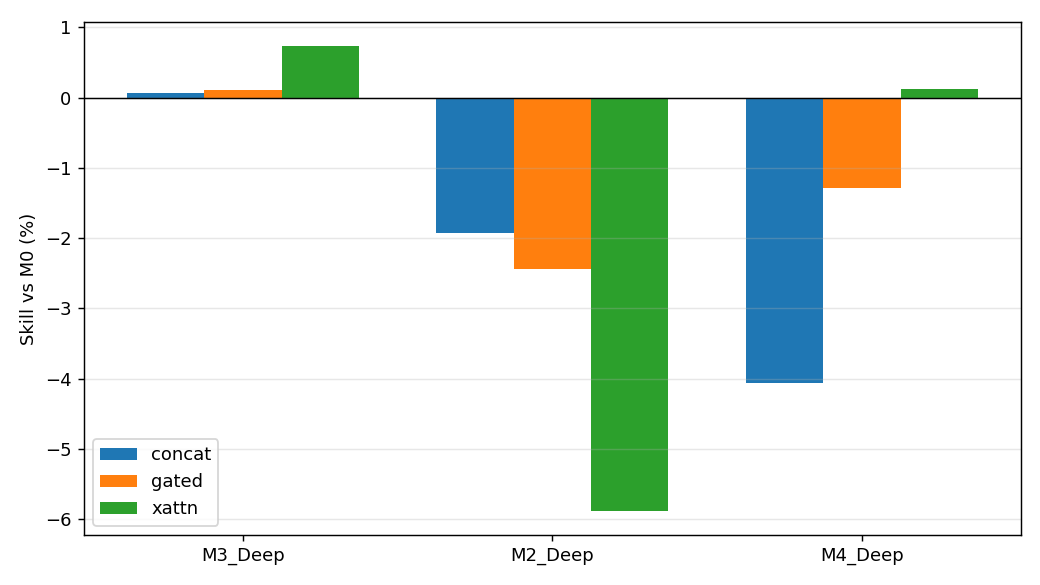

The table this chart was drawn from, first rows:
combo, fusion, config, RMSE, skill_vs_M0, DirAcc, CW_p_vs_M0, DM_p_vs_M1, n_test
M3_Deep, concat, m3_deep_concat, 4.149, 0.0006239, 0.5253, 0.1953, 0.0427, 257
M3_Deep, gated, m3_deep_gated, 4.147, 0.001088, 0.5292, 0.1659, 0.06078, 257
M3_Deep, xattn, m3_deep_xattn, 4.121, 0.007402, 0.5486, 0.04074, 0.05538, 257
M2_Deep, concat, m2_deep_concat, 4.232, -0.01925, 0.5331, 0.971, 0.3726, 257
M2_Deep, gated, m2_deep_gated, 4.253, -0.02434, 0.4747, 0.769, 0.4851, 257
M2_Deep, xattn, m2_deep_xattn, 4.396, -0.05886, 0.4553, 0.8984, 0.9132, 257
M4_Deep, concat, m4_deep_concat, 4.32, -0.04062, 0.4942, 0.6374, 0.6498, 257
M4_Deep, gated, m4_deep_gated, 4.205, -0.0128, 0.5019, 0.8944, 0.239, 257
M4_Deep, xattn, m4_deep_xattn, 4.147, 0.001223, 0.5642, 0.01782, 0.08781, 257
